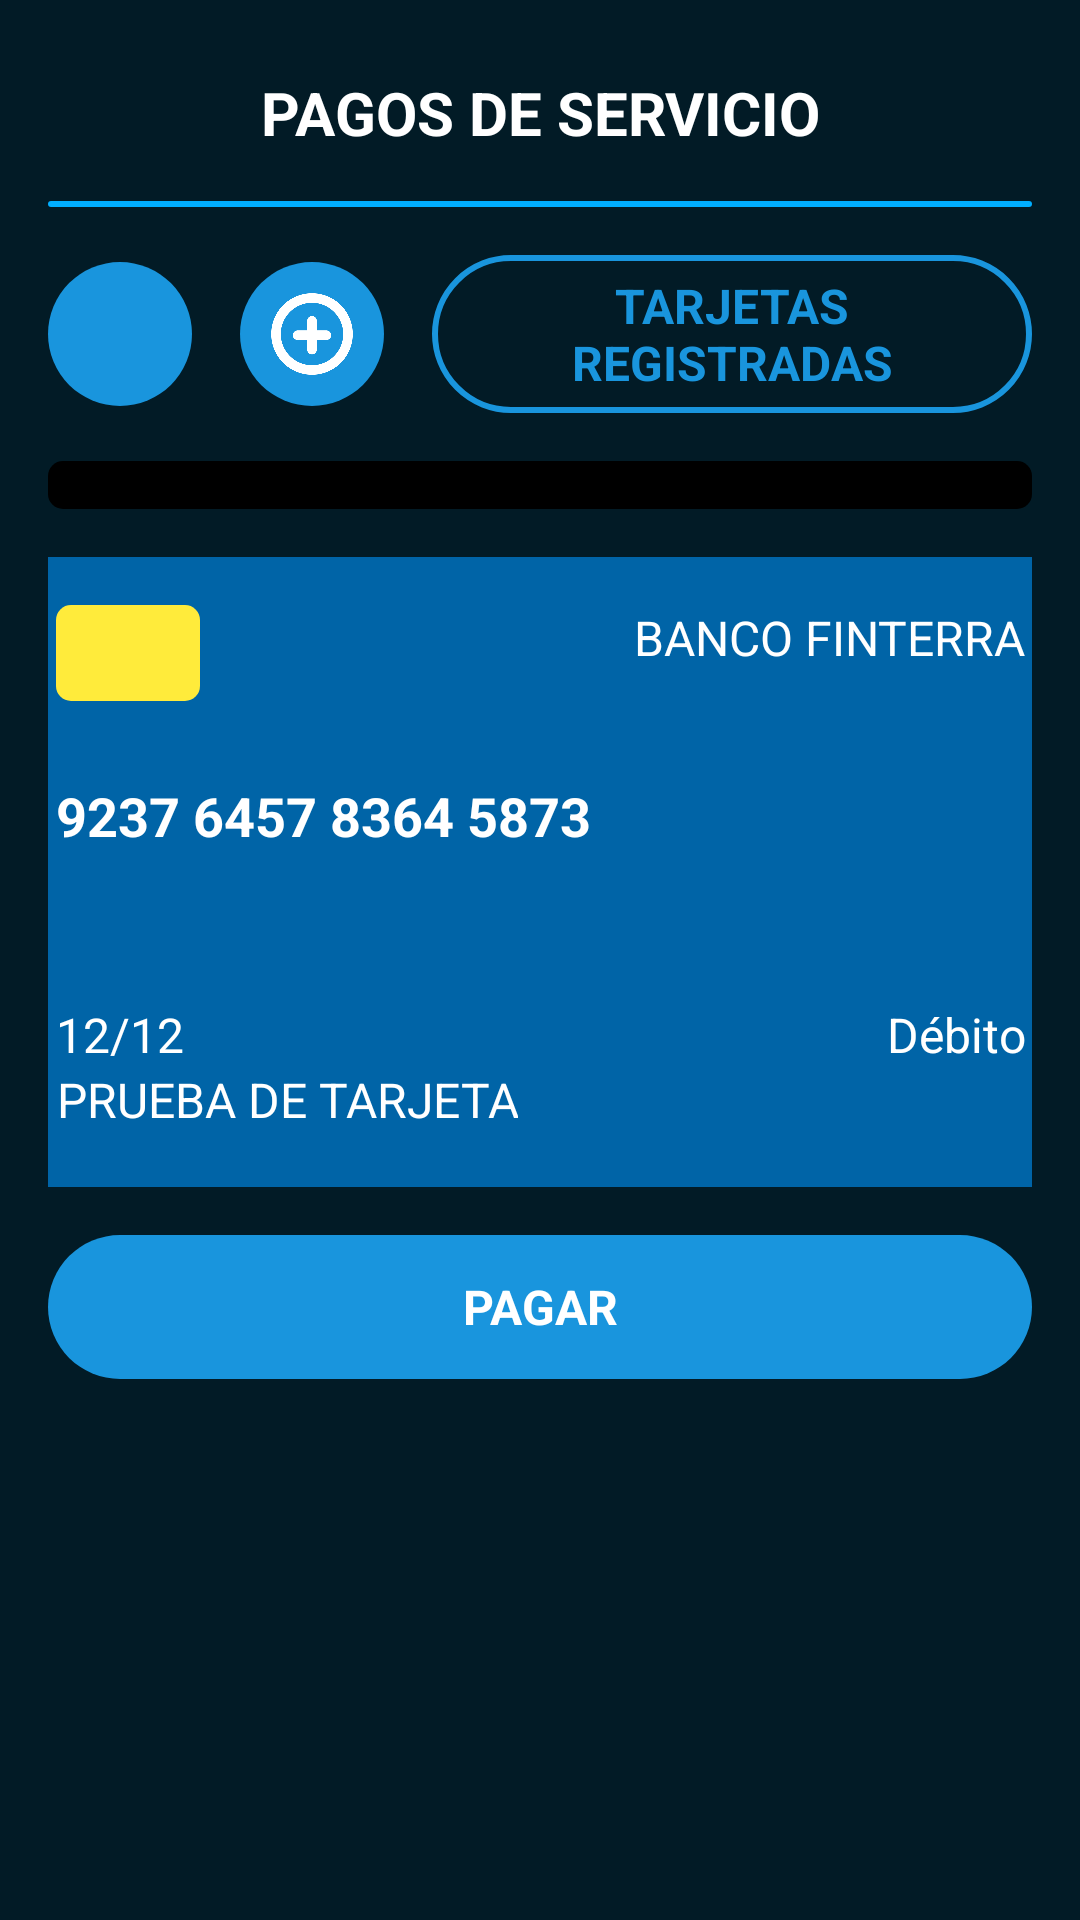

Produce the Android XML layout that renders to this screen, including the resource entries it uses.
<!-- AndroidManifest.xml: application theme Theme.AppAndroid -->
<!-- res/layout/ventana_tarjeta_pago.xml -->
<?xml version="1.0" encoding="utf-8"?>
<LinearLayout
        xmlns:android="http://schemas.android.com/apk/res/android"
        xmlns:app="http://schemas.android.com/apk/res-auto"
        xmlns:tools="http://schemas.android.com/tools"
        android:layout_width="match_parent"
        android:layout_height="match_parent"
        android:orientation="vertical"
        android:background="#021B26"
        android:padding="16dp"
        tools:context=".MainActivity">

    
    <TextView
            android:id="@+id/tvTitulo"
            android:layout_width="match_parent"
            android:layout_height="wrap_content"
            android:text="PAGOS DE SERVICIO"
            android:textColor="@color/white"
            android:textSize="20sp"
            android:gravity="center"
            android:padding="8dp"
            android:textStyle="bold" />
    <View
            android:layout_width="match_parent"
            android:layout_height="2dp"
            android:background="@drawable/bradius"
            android:backgroundTint="@color/bluelight"
            android:layout_marginTop="8dp" tools:ignore="MissingConstraints"/>

    
    <LinearLayout
            android:layout_width="match_parent"
            android:layout_height="wrap_content"
            android:orientation="horizontal"
            android:gravity="center"
            android:layout_marginTop="16dp">

        <ImageButton
                android:id="@+id/btnEliminar"
                android:layout_width="48dp"
                android:layout_height="48dp"
                android:background="@drawable/rounded_button"
                android:src="@drawable/icon_delete"
                android:padding="10dp"
                android:contentDescription="Eliminar"
                android:tint="@color/white" />

        <ImageButton
                android:id="@+id/btnAgregar"
                android:layout_width="48dp"
                android:layout_height="48dp"
                android:background="@drawable/rounded_button"
                android:src="@drawable/icon_add"
                android:padding="8dp"
                android:contentDescription="Agregar"
                android:tint="@color/white"
                android:layout_marginStart="16dp"
                android:layout_marginEnd="16dp" />

        <Button
                android:id="@+id/btnTarjetas"
                android:layout_width="wrap_content"
                android:layout_height="wrap_content"
                android:background="@drawable/border_blue"
                android:text="TARJETAS REGISTRADAS"
                android:textColor="@color/bluedark"
                style="@style/CustomButtonStyle2"/>
    </LinearLayout>

    
    <Spinner
            android:id="@+id/spinnerTarjetas"
            android:layout_width="match_parent"
            android:layout_height="wrap_content"
            android:layout_marginTop="16dp"
            style="@style/TextboxStyle2"
            android:background="@drawable/bradius"
            android:backgroundTint="@color/black"
            android:padding="8dp"
            android:dropDownWidth="match_parent" />

    
    <LinearLayout
            android:id="@+id/layoutTarjeta"
            android:layout_width="355dp"
            android:layout_height="210dp"
            android:orientation="vertical"
            android:background="@drawable/bradius"
            android:backgroundTint="@color/blue1"
            android:padding="16dp"
            android:layout_gravity="center"
            android:layout_marginTop="16dp">

        <LinearLayout android:layout_width="match_parent"
                      android:layout_height="wrap_content"
                      android:layout_marginBottom="26dp"
                      android:orientation="horizontal">
            <View
                    android:layout_width="48dp"
                    android:layout_height="32dp"
                    android:backgroundTint="#FFEB3B"
                    android:background="@drawable/bradius" />

            <TextView
                    android:id="@+id/tvBanco"
                    android:layout_width="wrap_content"
                    android:layout_height="wrap_content"
                    android:text="BANCO FINTERRA"
                    android:layout_weight="1"
                    android:textColor="@color/white"
                    android:textSize="16sp"
                    android:textAlignment="textEnd"
                    android:paddingBottom="8dp" />
        </LinearLayout>

        <TextView
                android:id="@+id/tvNumeroTarjeta"
                android:layout_width="wrap_content"
                android:layout_height="wrap_content"
                android:layout_marginBottom="34dp"
                android:text="9237 6457 8364 5873"
                android:textColor="@color/white"
                android:textSize="18sp"
                android:textStyle="bold" />

        <LinearLayout
                android:layout_width="match_parent"
                android:layout_height="wrap_content"
                android:orientation="horizontal"
                android:layout_marginTop="16dp">

            <TextView
                    android:id="@+id/tvVencimiento"
                    android:layout_width="wrap_content"
                    android:layout_height="wrap_content"
                    android:text="12/12"
                    android:textColor="@color/white"
                    android:textSize="16sp"
                    android:layout_weight="1" />

            <TextView
                    android:id="@+id/tvTipoTarjeta"
                    android:layout_width="wrap_content"
                    android:layout_height="wrap_content"
                    android:text="Débito"
                    android:textColor="@color/white"
                    android:textSize="16sp"
                    android:gravity="end" />
        </LinearLayout>
        <TextView
                android:id="@+id/tvNombre"
                android:layout_width="wrap_content"
                android:layout_height="wrap_content"
                android:text="Prueba de tarjeta"
                android:textColor="@color/white"
                android:textSize="16sp"
                android:textAllCaps="true"
                android:gravity="end" />
    </LinearLayout>

    
    <Button
            android:id="@+id/btnPagar"
            android:layout_width="match_parent"
            android:layout_height="wrap_content"
            android:text="PAGAR"
            android:background="@drawable/rounded_button"
            android:textColor="@color/white"
            android:layout_marginTop="16dp"
            style="@style/CustomButtonStyle2" />

</LinearLayout>
<!-- resources referenced by this layout -->
<resources>
  <color name="black">#FF000000</color>
  <color name="blue1">#0064a7</color>
  <color name="bluedark">#1995dd</color>
  <color name="bluelight">#00aeff</color>
  <color name="white">#FFFFFFFF</color>
  <!-- drawable border_blue (drawable) -->
  <?xml version="1.0" encoding="utf-8"?>
  <ripple xmlns:android="http://schemas.android.com/apk/res/android"
          android:color="#FFFFFF">
  
  <item>
      
      <shape xmlns:android="http://schemas.android.com/apk/res/android">
          
          <solid android:color="@android:color/transparent" />
          
          <stroke
                  android:color="@color/bluedark"
                  android:width="2dp" />
          
          <corners android:radius="50dp" />  
      </shape>
  
  </item>
  </ripple>
  <!-- drawable bradius (drawable) -->
  <shape xmlns:android="http://schemas.android.com/apk/res/android">
  
      <corners android:radius="5dp" />
  
  </shape>
  <!-- drawable icon_add: png bitmap (drawable, 16465 bytes) -->
  <!-- drawable rounded_button (drawable) -->
  <ripple xmlns:android="http://schemas.android.com/apk/res/android"
          android:color="#ccffffff">
  
  <item>
      
      <shape android:shape="rectangle">
          <solid android:color="@color/bluedark" />
          <corners android:radius="50dp"/>
      </shape>
  </item>
  </ripple>
  <style name="CustomButtonStyle2" parent="Widget.Material3.Button">
          <item name="backgroundTint">@color/bluedark</item>
          <item name="android:textColor">@color/white</item>
          <item name="android:textAllCaps">true</item>
          <item name="android:textStyle">bold</item>
          <item name="android:textAlignment">center</item>
          <item name="android:textSize">16sp</item>
      </style>
  <style name="TextboxStyle2">
          <item name="android:textColor">@color/white</item>
          <item name="android:fontFamily">sans-serif</item>
          <item name="android:textSize">17sp</item>
          <item name="android:textAllCaps">true</item>
          <item name="android:textColorHint">@color/whitealpha</item>
          <item name="android:padding">15dp</item>
          <item name="android:layout_marginTop">15dp</item>
          <item name="android:background">@drawable/efecto_select</item>
          <item name="backgroundTint">@color/blackalpha</item>
      </style>
  <style name="Theme.AppAndroid" parent="Base.Theme.AppAndroid">
          
          <item name="buttonStyle">@style/CustomButtonStyle</item>
      </style>
  <color name="whitealpha">#50d8d8d8</color>
  <!-- drawable efecto_select (drawable) -->
  <?xml version="1.0" encoding="utf-8"?>
  <selector xmlns:android="http://schemas.android.com/apk/res/android">
  
      
      <item android:state_focused="true">
          <shape android:shape="rectangle">
              <solid android:color="@color/blackalpha"/>
              <stroke android:width="1dp"
                      android:color="@color/bluelight"/>
              <corners android:radius="50dp"/>
          </shape>
      </item>
  
      
      <item>
          <shape android:shape="rectangle">
              <solid android:color="@color/blackalpha"/>
              <corners android:radius="50dp"/>
          </shape>
      </item>
  </selector>
  <color name="blackalpha">#90000000</color>
  <style name="CustomButtonStyle" parent="Widget.Material3.Button">
          <item name="backgroundTint">@color/bluedark</item>
          <item name="android:textColor">@color/white</item>
          <item name="android:textAllCaps">true</item>
          <item name="android:textStyle">bold</item>
          <item name="android:textAlignment">center</item>
          <item name="android:textSize">16sp</item>
          <item name="layout_constraintEnd_toEndOf">parent</item>
          <item name="layout_constraintStart_toStartOf">parent</item>
          <item name="android:layout_marginStart">24dp</item>
          <item name="android:layout_marginEnd">24dp</item>
      </style>
</resources>
